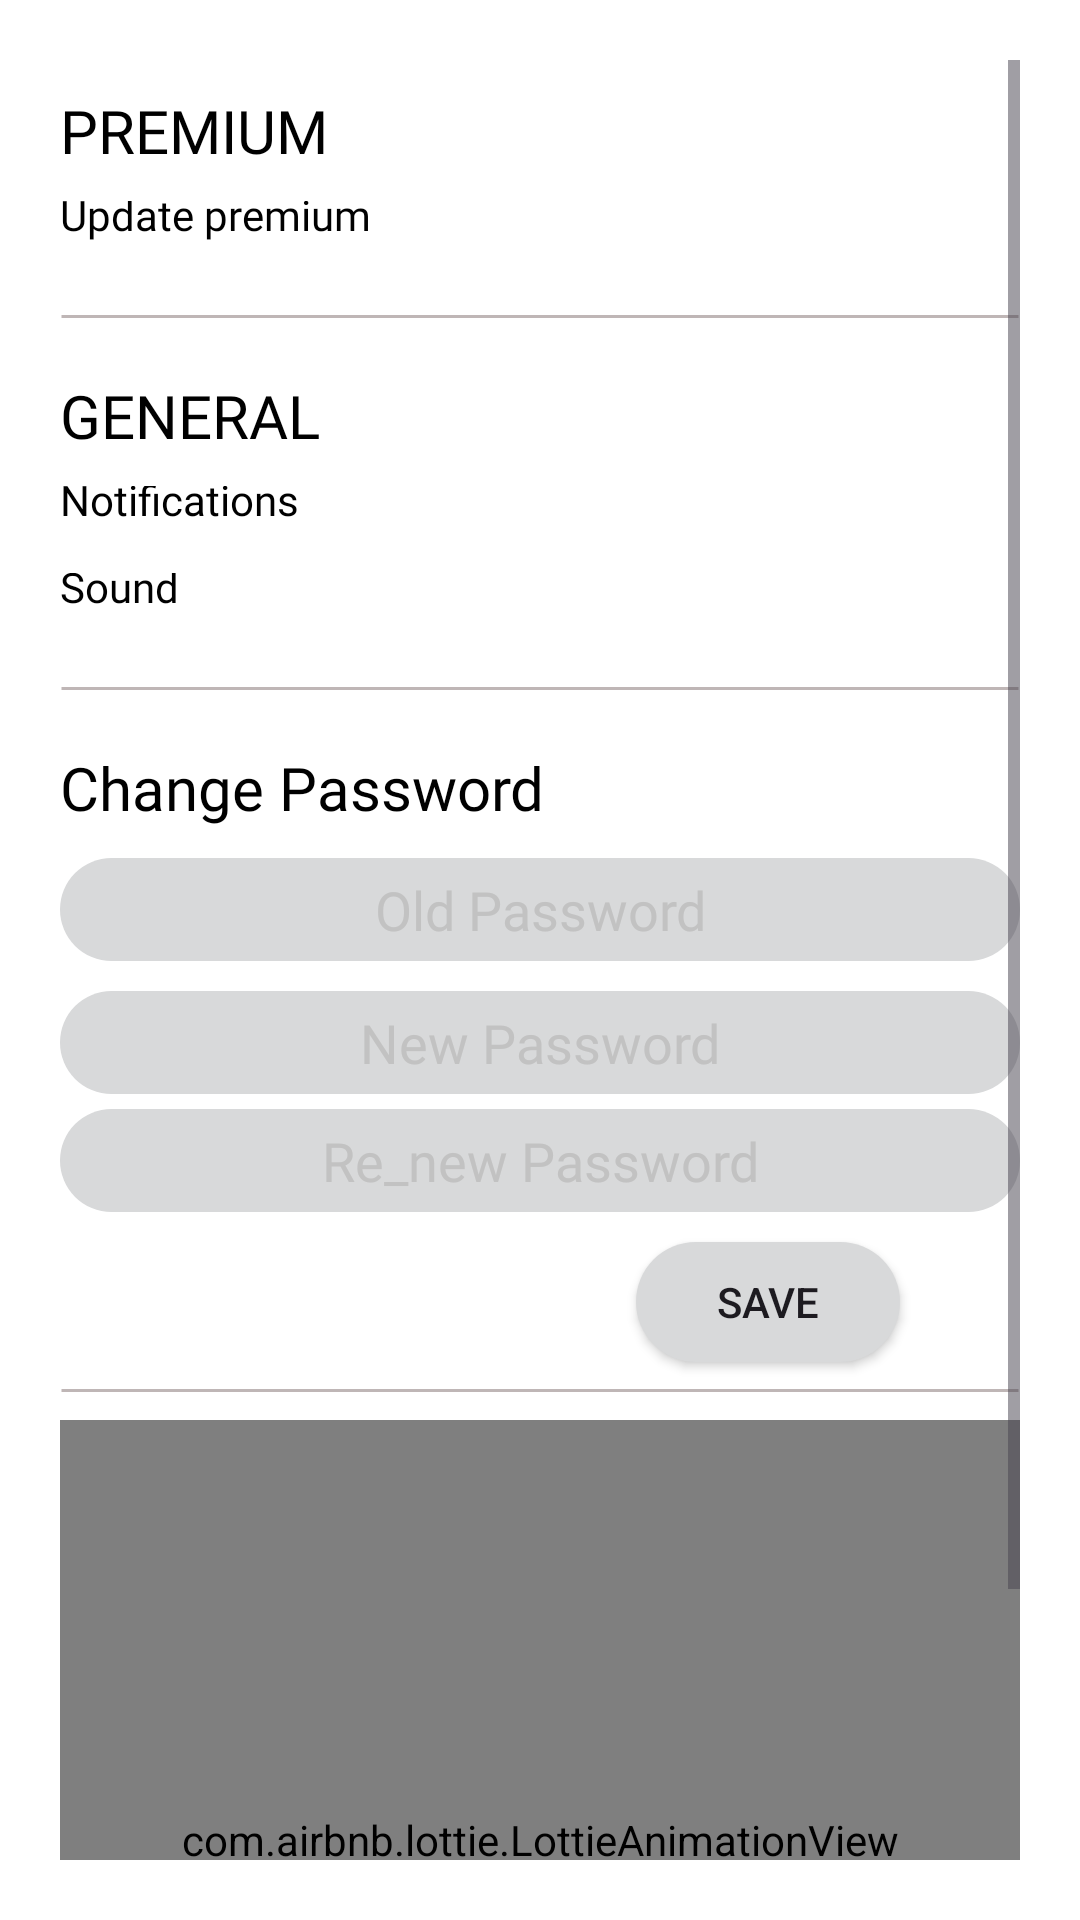

Reconstruct the res/layout file that produces this screen, plus the resources it refers to.
<!-- AndroidManifest.xml: application theme Theme.App_HoTroTapLuye -->
<!-- res/layout/fragment_user__setting.xml -->
<?xml version="1.0" encoding="utf-8"?>
<ScrollView xmlns:android="http://schemas.android.com/apk/res/android"
    xmlns:app="http://schemas.android.com/apk/res-auto"
    xmlns:tools="http://schemas.android.com/tools"
    android:layout_width="match_parent"
    android:background="@color/white"
    android:padding="20dp"
    tools:context=".gym.User_screen.User_Setting_Fragment"
    android:layout_height="match_parent">
    <LinearLayout
        android:layout_width="match_parent"
        android:layout_height="wrap_content"
        android:orientation="vertical">
        <TextView
            android:textColor="@color/black"
            android:layout_marginTop="10dp"
            android:layout_marginBottom="10dp"
            android:fontFamily="@font/poppinssemibold"
            android:text="PREMIUM"
            android:textSize="20sp"
            android:layout_width="match_parent"
            android:layout_height="wrap_content"/>
        <LinearLayout
            android:orientation="horizontal"
            android:layout_width="match_parent"
            android:layout_height="wrap_content">
            <TextView
                android:textColor="@color/black"
                android:layout_width="308dp"
                android:layout_height="wrap_content"
                android:layout_gravity="center"
                android:layout_marginBottom="10dp"
                android:fontFamily="@font/poppinsmedium"
                android:text="Update premium" />
            <ImageButton
                android:id="@+id/Premium_part"
                android:background="@color/white"
                android:src="@drawable/icons8premium24"
                android:layout_width="50dp"
                android:layout_height="wrap_content"/>
        </LinearLayout>
        <TextView
            android:background="@drawable/duongke"
            android:layout_width="match_parent"
            android:layout_height="wrap_content"
            />
        <TextView
            android:textColor="@color/black"
            android:layout_marginTop="10dp"
            android:layout_marginBottom="10dp"
            android:fontFamily="@font/poppinssemibold"
            android:text="GENERAL"
            android:textSize="20sp"
            android:layout_width="match_parent"
            android:layout_height="wrap_content"/>
        <LinearLayout
            android:orientation="horizontal"
            android:layout_width="match_parent"
            android:layout_height="wrap_content">
            <TextView
                android:textColor="@color/black"
                android:layout_width="308dp"
                android:layout_height="wrap_content"
                android:layout_gravity="center"
                android:layout_marginBottom="10dp"
                android:fontFamily="@font/poppinsmedium"
                android:text="Notifications" />
            <ImageButton
                android:background="@color/white"
                android:src="@drawable/icons8alarm24"
                android:layout_width="50dp"
                android:layout_height="wrap_content"/>
        </LinearLayout>
        <LinearLayout
            android:orientation="horizontal"
            android:layout_width="match_parent"
            android:layout_height="wrap_content">
            <TextView
                android:textColor="@color/black"
                android:layout_width="308dp"
                android:layout_height="wrap_content"
                android:layout_gravity="center"
                android:layout_marginBottom="10dp"
                android:fontFamily="@font/poppinsmedium"
                android:text="Sound" />
            <ImageButton
                android:background="@color/white"
                android:src="@drawable/icons8audio24"
                android:layout_width="50dp"
                android:layout_height="wrap_content"/>
        </LinearLayout>
        <TextView
            android:background="@drawable/duongke"
            android:layout_width="match_parent"
            android:layout_height="wrap_content"
            />
        <TextView
            android:textColor="@color/black"
            android:layout_marginTop="10dp"
            android:layout_marginBottom="10dp"
            android:fontFamily="@font/poppinssemibold"
            android:text="Change Password"
            android:textSize="20sp"
            android:layout_width="match_parent"
            android:layout_height="wrap_content"/>
        <LinearLayout
            android:orientation="horizontal"
            android:layout_width="match_parent"
            android:layout_marginBottom="5dp"
            android:layout_height="wrap_content">
            <EditText
                android:id="@+id/old_pass_change"
                android:padding="5dp"
                android:gravity="center"
                android:background="@drawable/rounded_background"
                android:textColorHint="#c2c2c2"
                android:hint="Old Password"
                android:inputType="textPassword"
                android:textColor="@color/black"
                android:layout_width="match_parent"
                android:layout_height="wrap_content"
                android:layout_gravity="center"
                android:fontFamily="@font/poppinssemibold" />


        </LinearLayout>
        <LinearLayout
            android:orientation="horizontal"
            android:layout_width="match_parent"
            android:layout_marginBottom="5dp"
            android:layout_marginTop="5dp"
            android:layout_height="wrap_content">

            <EditText
                android:id="@+id/new_pass_change"
                android:padding="5dp"
                android:layout_width="match_parent"
                android:layout_height="wrap_content"
                android:layout_gravity="center"
                android:inputType="textPassword"
                android:background="@drawable/rounded_background"
                android:fontFamily="@font/poppinssemibold"
                android:gravity="center"
                android:hint="New Password"
                android:textColor="@color/black"
                android:textColorHint="#c2c2c2" />

            <ImageButton
                android:layout_width="50dp"
                android:layout_height="wrap_content"
                android:layout_gravity="center"
                android:background="@color/white" />
        </LinearLayout>
        <LinearLayout
            android:orientation="horizontal"
            android:layout_width="match_parent"
            android:layout_height="wrap_content">
            <EditText
                android:id="@+id/new_re_pass_change"
                android:textColor="@color/black"
                android:layout_width="match_parent"
                android:textColorHint="#c2c2c2"
                android:layout_height="wrap_content"
                android:layout_gravity="center"
                android:gravity="center"
                android:inputType="textPassword"
                android:padding="5dp"
                android:background="@drawable/rounded_background"
                android:hint="Re_new Password"
                android:fontFamily="@font/poppinssemibold"
                />

        </LinearLayout>
        <Button
            android:id="@+id/btn_pass_change"
            android:layout_marginRight="40dp"
            android:layout_gravity="right"
            android:layout_marginTop="10dp"
            android:background="@drawable/rounded_background"
            android:layout_width="wrap_content"
            android:layout_height="40dp"
            android:text="Save"/>
        <TextView
            android:background="@drawable/duongke"
            android:layout_width="match_parent"
            android:layout_height="wrap_content"
            android:layout_marginBottom="20dp"/>

        <com.airbnb.lottie.LottieAnimationView
            android:layout_gravity="center"
            android:id="@+id/seeting_layout_json"
            android:layout_marginTop="-20dp"
            android:layout_width="match_parent"
            app:layout_constraintBottom_toBottomOf="parent"
            app:layout_constraintEnd_toEndOf="parent"
            app:layout_constraintStart_toStartOf="parent"
            app:layout_constraintTop_toTopOf="parent"
            android:layout_height="280dp"
            android:visibility="visible"
            app:lottie_loop="true"
            app:lottie_autoPlay="true"
            app:lottie_fileName="setting.json" />
    </LinearLayout>
</ScrollView>
<!-- resources referenced by this layout -->
<resources>
  <color name="black">#FF000000</color>
  <color name="white">#FFFFFFFF</color>
  <!-- drawable duongke (drawable) -->
  <?xml version="1.0" encoding="utf-8"?>
  <shape
      xmlns:android="http://schemas.android.com/apk/res/android"
  
      android:shape="line">
  
  
      <stroke
          android:width="1dp"
          android:color="#BFB6B6" >
      </stroke>
  
  
  
  
  
  </shape>
  <!-- drawable icons8alarm24: png bitmap (drawable, 646 bytes) -->
  <!-- drawable icons8audio24: png bitmap (drawable, 652 bytes) -->
  <!-- drawable icons8premium24: png bitmap (drawable, 740 bytes) -->
  <!-- drawable rounded_background (drawable) -->
  <?xml version="1.0" encoding="utf-8"?>
  <shape xmlns:android="http://schemas.android.com/apk/res/android">
      <solid android:color="@color/lightgray" /> 
      <corners android:radius="24dp" /> 
  </shape>
  <style name="Theme.App_HoTroTapLuye" parent="Theme.Material3.DayNight.NoActionBar">
          <item name="colorPrimary">@color/purple_500</item>
          <item name="colorPrimaryVariant">@color/purple_700</item>
          <item name="colorOnPrimary">@color/white</item>
          
          <item name="colorSecondary">@color/teal_200</item>
          <item name="colorSecondaryVariant">@color/teal_700</item>
          <item name="colorOnSecondary">@color/black</item>
          
          <item name="android:statusBarColor">?attr/colorPrimaryVariant</item>
          
          
      </style>
  <color name="lightgray">#D8D9DA</color>
  <color name="purple_500">#FF6200EE</color>
  <color name="purple_700">#FF3700B3</color>
  <color name="teal_200">#FF03DAC5</color>
  <color name="teal_700">#FF018786</color>
</resources>
